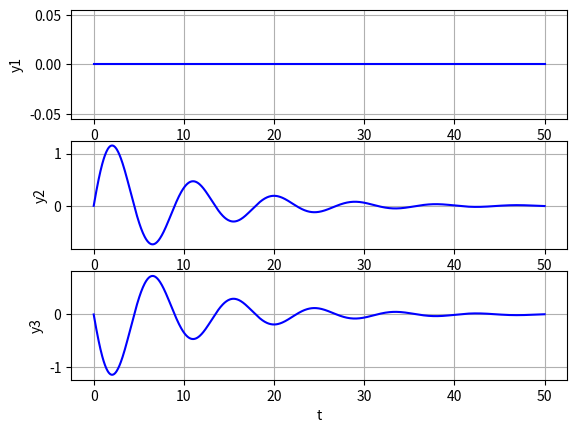

Reproduce this figure in Python.
import numpy as np
import matplotlib.pyplot as plt
from scipy.integrate import odeint

def pend(u, t):
    y, z = u
    dudt = [z, (-2*z - 5*y)/10]
    return dudt

u0a = [0, 0]
u0b = [0, 1]
u0c = [0, -1]

t = np.linspace(0,50,1000)

sola = odeint(pend, u0a, t)
solb = odeint(pend, u0b, t)
solc = odeint(pend, u0c, t)


print(f"max distance sola = {max(sola[:,0])}")
print(f"max distance solb = {max(solb[:,0])}")
print(f"max distance solc = {min(solc[:,0])}")

fig, (axs1, axs2, axs3) = plt.subplots(3, 1)
axs1.plot(t, sola[:, 0], 'b', label='y(t)')
axs2.plot(t, solb[:, 0], 'b', label='y(t)')
axs3.plot(t, solc[:, 0], 'b', label='y(t)')

plt.xlabel('t')

axs1.set_ylabel("y1")
axs2.set_ylabel("y2")
axs3.set_ylabel("y3")

axs1.grid()
axs2.grid()
axs3.grid()

plt.show()